Run: headless pygame with SDL's dummy video driver; simulated clock (each Clock.tick advances the game by its frame time, no real sleeping); random seed 0; keys injected as events and as key.get_pressed() state; no mouse input; restart key R tapped at the start of phases 3 and 4.
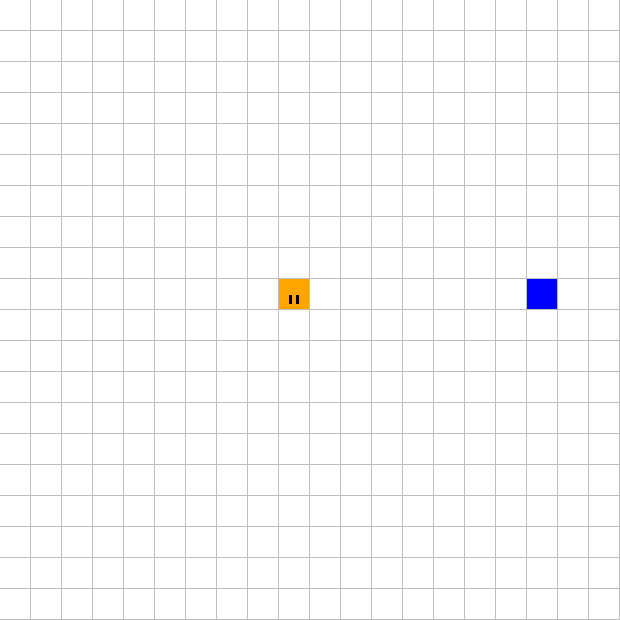
Frame 1 of 4 · flips 1–60 · no input
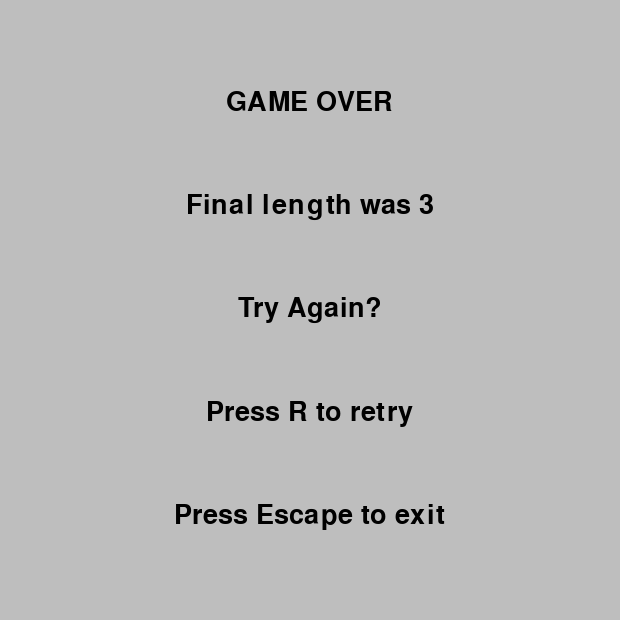
Frame 2 of 4 · flips 61–180 · tapped SPACE, RETURN · held RIGHT (→), D
Frame 3 of 4 · flips 181–300 · tapped R · held DOWN (↓), S · screen unchanged from frame 2, image omitted
Frame 4 of 4 · flips 301–420 · tapped R · held LEFT (←), A, UP (↑), W · screen unchanged from frame 3, image omitted

The pygame program that drew these frames:

import pygame
import random

# pygame setup
pygame.init()
screen = pygame.display.set_mode((620, 620))
clock = pygame.time.Clock()
running = True # overall software state
playing = True # gameplay is actively happening


## Functions ##

def playerSettings(boardSize=20, scaleColour="orange", eyeColour="black", gameSpeed=10):
    snakeColour = (scaleColour, eyeColour)

    return boardSize, snakeColour, gameSpeed

def gameSettings(boardSize):
    length = 2 # starting length
    snakeSegments = {} # dictionary to record snake segment coordinates
    snakeSegments[0] = int((boardSize ** 2 - boardSize) / 2)  # starting location at centre of board
    snakeSegments.setdefault(length - 1, 0) # dynamically adds segments as length increases

    tileSize = 30 # set tile length/width TO-DO !set dynamically!!!

    return length, snakeSegments, tileSize

def setInitialGameState():
    gameOver = False
    pause = False
    appleExists = False
    direction = None
    lastDirectionMoved = None

    return gameOver, pause, appleExists, direction, lastDirectionMoved

# Renders the game board as a square with grid lines and returns a dict of the tile cords (coordinates)
def renderGameBoard(boardSize, tileSize):
    maxBoardSize = boardSize * tileSize # maximum for the range
    tileIncrements = tileSize + 1 # increments for the range
    gameBoard = {} # create empty dictionary to store the tile cords
    tileKey = 0

    for y in range (0, maxBoardSize, tileIncrements):
        for x in range(0, maxBoardSize, tileIncrements):
            gridTiles = pygame.Rect(x, y, tileSize, tileSize)
            pygame.draw.rect(screen, "white", gridTiles)

            tileKey += 1
            gameBoard[tileKey] = (x, y) # stores each pair of coordinates as a tuple

    return gameBoard

# Renders the snake including a distinct head with eyes
def renderSnake(length, gameBoard, snakeSegments, tileSize, lastDirectionMoved, snakeColour):
    cords = gameBoard[snakeSegments[0]] # get snake head coordinates

    match lastDirectionMoved: # set eye position and size
        case "up":
            leftEye = (cords[0] + 10, cords[1] + 5)
            rightEye = (cords[0] + 17, cords[1] + 5)
            eyeSize = (0.1 * tileSize, 0.3 * tileSize) # (3, 9) for tileSize=30
        case "left":
            leftEye = (cords[0] + 5, cords[1] + 17)
            rightEye = (cords[0] + 5, cords[1] + 10)
            eyeSize = (0.3 * tileSize, 0.1 * tileSize)
        case "right":
            leftEye = (cords[0] + 16, cords[1] + 10)
            rightEye = (cords[0] + 16, cords[1] + 17)
            eyeSize = (0.3 * tileSize, 0.1 * tileSize)
        case _: # None, down, and catch-all
            leftEye = (cords[0] + 17, cords[1] + 16)
            rightEye = (cords[0] + 10, cords[1] + 16)
            eyeSize = (0.1 * tileSize, 0.3 * tileSize)

    snakeHead = (  
        (pygame.Rect(cords[0], cords[1], tileSize, tileSize), snakeColour[0]), 
        (pygame.Rect(leftEye[0], leftEye[1], eyeSize[0], eyeSize[1]), snakeColour[1]), 
        (pygame.Rect(rightEye[0], rightEye[1], eyeSize[0], eyeSize[1]), snakeColour[1])
        )

    for i in range(0, len(snakeHead)): # render head and eyes
        pygame.draw.rect(screen, snakeHead[i][1], snakeHead[i][0])

    for n in range(1, length): # render body
        position = snakeSegments[n]
        if position != 0:
            cords = gameBoard[position]
            snakeTile = pygame.Rect(cords[0], cords[1], tileSize, tileSize)
            pygame.draw.rect(screen, snakeColour[0], snakeTile)

def renderApple(gameBoard, appleLocation, tileSize):
    cords = gameBoard[appleLocation]
    appleTile = pygame.Rect(cords[0], cords[1], tileSize, tileSize)
    pygame.draw.rect(screen, "blue", appleTile)

# Provides a random spawn location to try
def spawnApple(boardSize):
    appleLocation = random.randrange(1, (boardSize ** 2) + 1)

    return appleLocation

# Update the snake's location and move in the currently-set direction
def moveSnake(direction, snakeSegments, length, boardSize): # slither
    for s in range(length, 0, -1):
        snakeSegments[s] = snakeSegments[s - 1] # each snake tile follows the same route the head moved
    
    match direction: # moves the head
        case "up":
            snakeSegments[0] -= boardSize
        case "down":
            snakeSegments[0] += boardSize
        case "left":
            snakeSegments[0] -= 1
        case "right":
            snakeSegments[0] += 1

    return snakeSegments

# Renders text evenly across the screen (must use '\n' to manually format text) TO-DO add font size variable in player settings
def renderText(text, fontName="Calibri", fontSize=40, isBold=True, resolution=620):
    lines = text.split('\n') # pygame cannot handle newlines
    gameFont = pygame.font.Font(pygame.font.match_font(fontName, isBold), fontSize)

    # Check if there is enough space on screen to render the text
    if (gameFont.size(text)[0] * gameFont.size(text)[1]) > (resolution ** 2):
        lines = ["ERROR while trying to display text"]
        print("ERROR: Not enough screen space to render text")

    yStart = resolution / (len(lines) + 1)

    for n in range(0, len(lines)):
        spaceNeeded = gameFont.size(lines[n])
        xOffset = (resolution - spaceNeeded[0]) / 2
        yOffset = (yStart * (n + 1)) - (spaceNeeded[1] / 2)

        targetSurface = pygame.Rect(xOffset, yOffset, spaceNeeded[0], spaceNeeded[1])
        textSurface = gameFont.render(lines[n], True, "black")
        screen.blit(textSurface, targetSurface)
        

## Initial Variables ##

boardSize, snakeColour, gameSpeed = playerSettings() # get player settings
length, snakeSegments, tileSize = gameSettings(boardSize) # set game settings
gameOver, pause, appleExists, direction, lastDirectionMoved = setInitialGameState() # set game state variables


## Start of Gameplay ##

while running:

    while playing:
        # poll for events
        # pygame.QUIT event means the user clicked X to close your window
        for event in pygame.event.get():
            if event.type == pygame.QUIT:
                playing = False
                running = False
                gameOver = True

        # fill the screen with a color to wipe away anything from last frame
        screen.fill("grey")

        # RENDER YOUR GAME HERE
        gameBoard = renderGameBoard(boardSize, tileSize)
        renderSnake(length, gameBoard, snakeSegments, tileSize, lastDirectionMoved, snakeColour)

        # check for self-collision
        snakeLocations= {}
        try:
            for segment in snakeSegments:
                snakeLocations[snakeSegments[segment]] = snakeLocations.get(snakeSegments[segment], 0) + 1
                if playing and snakeLocations[snakeSegments[segment]] > 1:
                    print("DEBUG: Self-collision; Segment collided with:", segment)
                    gameOver = True
        except:
            print("ERROR: Self-collision check failed")
            gameOver = True

        # spawn the apple if it has been eaten
        if not gameOver and appleExists:
            renderApple(gameBoard, appleLocation, tileSize)

        elif not gameOver:
            appleLocation = spawnApple(boardSize)
            appleExists = True

            for i in range(0, length):
                if appleLocation == snakeSegments[i]:
                    appleExists = False
                    print("DEBUG: Apple spawn collision avoided")

        # eat the apple if it intersects with the snake's head, and lengthen the snake
        if not gameOver and appleExists and snakeSegments[0] == appleLocation:
            length += 1
            appleExists = False

        # detect input and prevent snake turning 180 degrees
        keys = pygame.key.get_pressed()
        if keys[pygame.K_w] and not gameOver and lastDirectionMoved != "down":
            direction = "up"
        if keys[pygame.K_s] and not gameOver and lastDirectionMoved != "up":
            direction = "down"
        if keys[pygame.K_a] and not gameOver and lastDirectionMoved != "right":
            direction = "left"
        if keys[pygame.K_d] and not gameOver and lastDirectionMoved != "left":
            direction = "right"

        if keys[pygame.K_SPACE] and not gameOver:
            print("DEBUG: Game paused")
            pause = True
            playing = False

        # move the snake in the direction it is pointing, and check if it hit anything
        if not gameOver and not pause and direction != None:
            previousLocation = snakeSegments[0]
            snakeSegments = moveSnake(direction, snakeSegments, length, boardSize)
            lastDirectionMoved = direction

            if snakeSegments[0] < 1:
                print("DEBUG: Snake hit the top of the gameboard")
                gameOver = True
            elif snakeSegments[0] > boardSize ** 2:
                print("DEBUG: Snake hit the bottom of the gameboard")
                gameOver = True
            elif (snakeSegments[0] - 1) % boardSize == 0 and previousLocation % boardSize == 0:
                print("DEBUG: Snake hit the right side of the gameboard")
                gameOver = True
            elif snakeSegments[0] % boardSize == 0 and (previousLocation - 1) % boardSize == 0:
                print("DEBUG: Snake hit the left side of the gameboard")
                gameOver = True

        if gameOver and running:
            print("DEBUG: Final snake length was", length)
            playing = False

        pygame.display.flip() # flip() the display to put your work on screen
        clock.tick(gameSpeed) # limits FPS to 10


    ## Pause Menu ##

    while pause and running:
        for event in pygame.event.get():
            if event.type == pygame.QUIT:
                running = False
                pause = False

        # screen.fill("grey") # wipe previous screen; comment out to leave the current game on screen
        renderText("Game Paused\nPress R to resume\n Press Escape to exit") # TO-DO ?hold space to resume?

        keys = pygame.key.get_pressed()
        if pause and keys[pygame.K_r]:
            print("DEBUG: Resuming game from pause")
            playing = True
            pause = False

        if pause and keys[pygame.K_ESCAPE]:
            print("DEBUG: Exiting from pause")
            running = False
            pause = False

        pygame.display.flip()
        clock.tick(gameSpeed)


    ## Game Over Menu ##

    while gameOver and running:
        for event in pygame.event.get():
            if event.type == pygame.QUIT:
                gameOver = False
                running = False

        screen.fill("grey") # wipe previous screen
        renderText("GAME OVER\nFinal length was " + str(length) + "\nTry Again?\nPress R to retry\nPress Escape to exit")

        keys = pygame.key.get_pressed()
        if gameOver and keys[pygame.K_ESCAPE]:
            print("DEBUG: Exiting from game over menu")
            gameOver = False
            running = False

        if gameOver and keys[pygame.K_r]:
            print("DEBUG: Starting new game now")

            # reset to initial game parameters
            boardSize, snakeColour, gameSpeed = playerSettings()
            length, snakeSegments, tileSize = gameSettings(boardSize)
            gameOver, pause, appleExists, direction, lastDirectionMoved = setInitialGameState()
            
            playing = True

        pygame.display.flip()
        clock.tick(gameSpeed)


pygame.quit()

'''

#### TO-DO ####

-add boilerplate and version

-add adaptive resolution and board size options

-figure out speed/FPS control
    # limits FPS to 60
    # dt is delta time in seconds since last frame, used for framerate-
    # independent physics.
    dt = clock.tick(60) / 1000

-add cause of death to game over menu

-make more things functions?

-add menu with settings (board size, speed, resolution, controls?, colour scheme?)

-look up python global variables, reduce number of passed args to functions
    i.e. gameBoard, tileSize, etc.

-replace self-collision code with a pygame function such as:
    https://www.pygame.org/docs/ref/rect.html

    # pygame.Rect.collidedict
    # test if one rectangle in a dictionary intersects

    # pygame.Rect.collidelist
    # test if one rectangle in a list intersects

    # pygame.Rect.contains
    # test if one rectangle is inside another


'''
